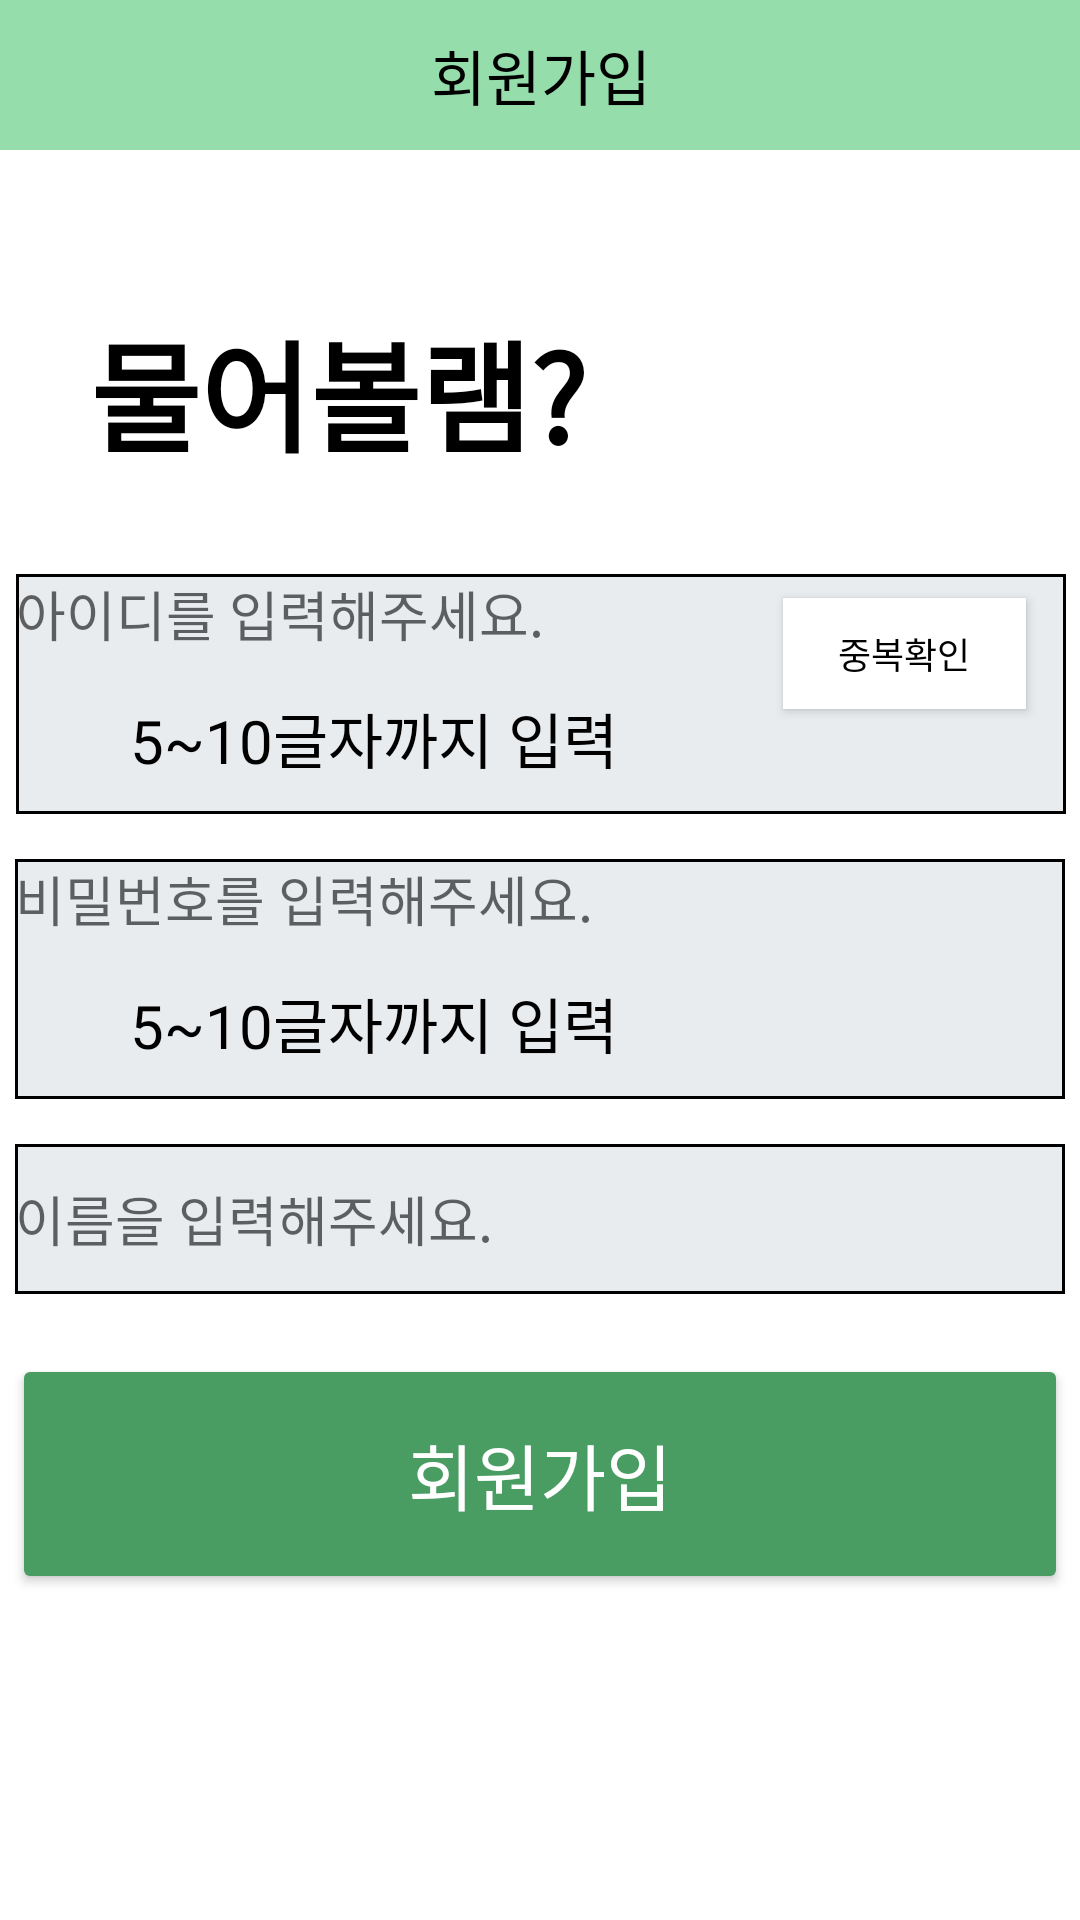

This screen was rendered from an Android layout file. Write that file and the resources it references.
<!-- AndroidManifest.xml: application theme Theme.GramProjectPractice2 -->
<!-- res/layout/activity_sub_register.xml -->
<?xml version="1.0" encoding="utf-8"?>
<androidx.constraintlayout.widget.ConstraintLayout
    xmlns:android="http://schemas.android.com/apk/res/android"
    xmlns:app="http://schemas.android.com/apk/res-auto"
    xmlns:tools="http://schemas.android.com/tools"
    android:layout_width="match_parent"
    android:layout_height="match_parent"
    tools:context=".SubRegisterActivity">

    <TextView
        android:id="@+id/Top_register"
        android:layout_width="415dp"
        android:layout_height="50dp"
        android:background="#96DDAC"
        android:gravity="center"
        android:text="회원가입"
        android:textColor="#000000"
        android:textSize="20sp"
        app:layout_constraintEnd_toEndOf="parent"
        app:layout_constraintStart_toStartOf="parent"
        app:layout_constraintTop_toTopOf="parent" />

    <TextView
        android:id="@+id/Title"
        android:layout_width="196dp"
        android:layout_height="60dp"
        android:layout_marginStart="30dp"
        android:layout_marginLeft="40dp"
        android:text="물어볼램?"
        android:textColor="#000000"
        android:textSize="40dp"
        android:textStyle="bold"
        app:layout_constraintBottom_toBottomOf="parent"
        app:layout_constraintHorizontal_bias="0.213"
        app:layout_constraintLeft_toLeftOf="parent"
        app:layout_constraintRight_toRightOf="parent"
        app:layout_constraintStart_toStartOf="parent"
        app:layout_constraintTop_toBottomOf="@+id/Top_register"
        app:layout_constraintVertical_bias="0.097" />

    <EditText
        android:id="@+id/id"
        android:layout_width="350dp"
        android:layout_height="80dp"
        android:layout_marginTop="30dp"
        android:maxLength="10"
        android:background="@drawable/id_border"
        android:hint="아이디를 입력해주세요."
        app:layout_constraintEnd_toEndOf="parent"
        app:layout_constraintHorizontal_bias="0.517"
        app:layout_constraintStart_toStartOf="parent"
        app:layout_constraintTop_toBottomOf="@+id/Title"
        android:gravity="left" />

    <EditText
        android:id="@+id/password"
        android:layout_width="350dp"
        android:layout_height="80dp"
        android:layout_marginTop="15dp"
        android:maxLength="10"
        android:background="@drawable/id_border"
        android:hint="비밀번호를 입력해주세요."
        app:layout_constraintEnd_toEndOf="parent"
        app:layout_constraintHorizontal_bias="0.491"
        app:layout_constraintStart_toStartOf="parent"
        app:layout_constraintTop_toBottomOf="@+id/id"
        android:gravity="left"/>

    <EditText
        android:id="@+id/name"
        android:layout_width="350dp"
        android:layout_height="50dp"
        android:layout_marginTop="15dp"
        android:maxLength="5"
        android:background="@drawable/id_border"
        android:hint="이름을 입력해주세요."
        app:layout_constraintEnd_toEndOf="parent"
        app:layout_constraintStart_toStartOf="parent"
        app:layout_constraintTop_toBottomOf="@+id/password" />

    <Button
        android:id="@+id/btn_register"
        android:layout_width="352dp"
        android:layout_height="80dp"
        android:layout_marginTop="20dp"
        android:text="회원가입"
        android:textColor="#FFFFFF"
        android:textSize="24sp"
        app:backgroundTint="#499D63"
        app:layout_constraintEnd_toEndOf="parent"
        app:layout_constraintHorizontal_bias="0.491"
        app:layout_constraintStart_toStartOf="parent"
        app:layout_constraintTop_toBottomOf="@+id/name" />

    <TextView
        android:id="@+id/textView3"
        android:layout_width="wrap_content"
        android:layout_height="wrap_content"
        android:layout_marginTop="40dp"
        android:text="5~10글자까지 입력"
        android:textColor="#000000"
        android:textSize="20sp"
        app:layout_constraintEnd_toEndOf="parent"
        app:layout_constraintHorizontal_bias="0.219"
        app:layout_constraintStart_toStartOf="parent"
        app:layout_constraintTop_toTopOf="@+id/id" />

    <TextView
        android:id="@+id/textView5"
        android:layout_width="wrap_content"
        android:layout_height="wrap_content"
        android:layout_marginTop="40dp"
        android:text="5~10글자까지 입력"
        android:textColor="#000000"
        android:textSize="20sp"
        app:layout_constraintEnd_toEndOf="parent"
        app:layout_constraintHorizontal_bias="0.219"
        app:layout_constraintStart_toStartOf="parent"
        app:layout_constraintTop_toTopOf="@+id/password" />

    <TextView
        android:id="@+id/check_tv"
        android:layout_width="wrap_content"
        android:layout_height="wrap_content"
        android:layout_marginTop="7dp"
        android:textColor="#499D63"
        android:textSize="15dp"
        android:textStyle="normal"
        app:layout_constraintBottom_toBottomOf="@+id/id"
        app:layout_constraintEnd_toEndOf="parent"
        app:layout_constraintHorizontal_bias="0.871"
        app:layout_constraintStart_toStartOf="parent"
        app:layout_constraintTop_toBottomOf="@+id/btn_check"
        app:layout_constraintVertical_bias="0.0" />

    <Button
        android:id="@+id/btn_check"
        android:layout_width="81dp"
        android:layout_height="37dp"
        android:layout_marginTop="8dp"
        android:background="@drawable/btn_check"
        android:text="중복확인"
        android:textColor="#000000"
        android:textSize="12sp"
        app:backgroundTint="#FFFFFF"
        app:layout_constraintEnd_toEndOf="@+id/id"
        app:layout_constraintHorizontal_bias="0.951"
        app:layout_constraintStart_toStartOf="@+id/id"
        app:layout_constraintTop_toTopOf="@+id/id" />

</androidx.constraintlayout.widget.ConstraintLayout>
<!-- resources referenced by this layout -->
<resources>
  <!-- drawable btn_check (drawable) -->
  <?xml version="1.0" encoding="utf-8"?>
  <layer-list xmlns:android="http://schemas.android.com/apk/res/android">
  
      <item>
          <shape android:shape="rectangle">
              <solid android:color="#000000" />
          </shape>
  
      </item>
  
      <item android:top = "1dp"
          android:right= "1dp"
          android:left="1dp"
          android:bottom="1dp">
  
          <shape android:shape="rectangle">
              <solid android:color="#fff" />
          </shape>
  
      </item>
  
  </layer-list>
  <!-- drawable id_border (drawable) -->
  <?xml version="1.0" encoding="utf-8"?>
  <layer-list xmlns:android="http://schemas.android.com/apk/res/android">
  
      <item>
          <shape android:shape="rectangle">
              <solid android:color="#000000" />
          </shape>
  
      </item>
  
      <item android:top = "1dp"
          android:right= "1dp"
          android:left="1dp"
          android:bottom="1dp">
  
          <shape android:shape="rectangle">
              <solid android:color="#e9ecef" />
          </shape>
  
      </item>
  
  </layer-list>
  <style name="Theme.GramProjectPractice2" parent="Theme.MaterialComponents.DayNight.DarkActionBar">
          
          <item name="colorPrimary">@color/purple_500</item>
          <item name="colorPrimaryVariant">@color/purple_700</item>
          <item name="colorOnPrimary">@color/white</item>
          
          <item name="colorSecondary">@color/teal_200</item>
          <item name="colorSecondaryVariant">@color/teal_700</item>
          <item name="colorOnSecondary">@color/black</item>
          
          <item name="android:statusBarColor" tools:targetApi="l">?attr/colorPrimaryVariant</item>
          
      </style>
  <!-- not gathered from this repository: default colours our renderer supplied (Android Studio template values) -->
  <color name="purple_500">#FF6200EE</color>
  <color name="purple_700">#FF3700B3</color>
  <color name="teal_200">#FF03DAC5</color>
  <color name="teal_700">#FF018786</color>
  <color name="black">#FF000000</color>
  <color name="white">#FFFFFFFF</color>
</resources>
